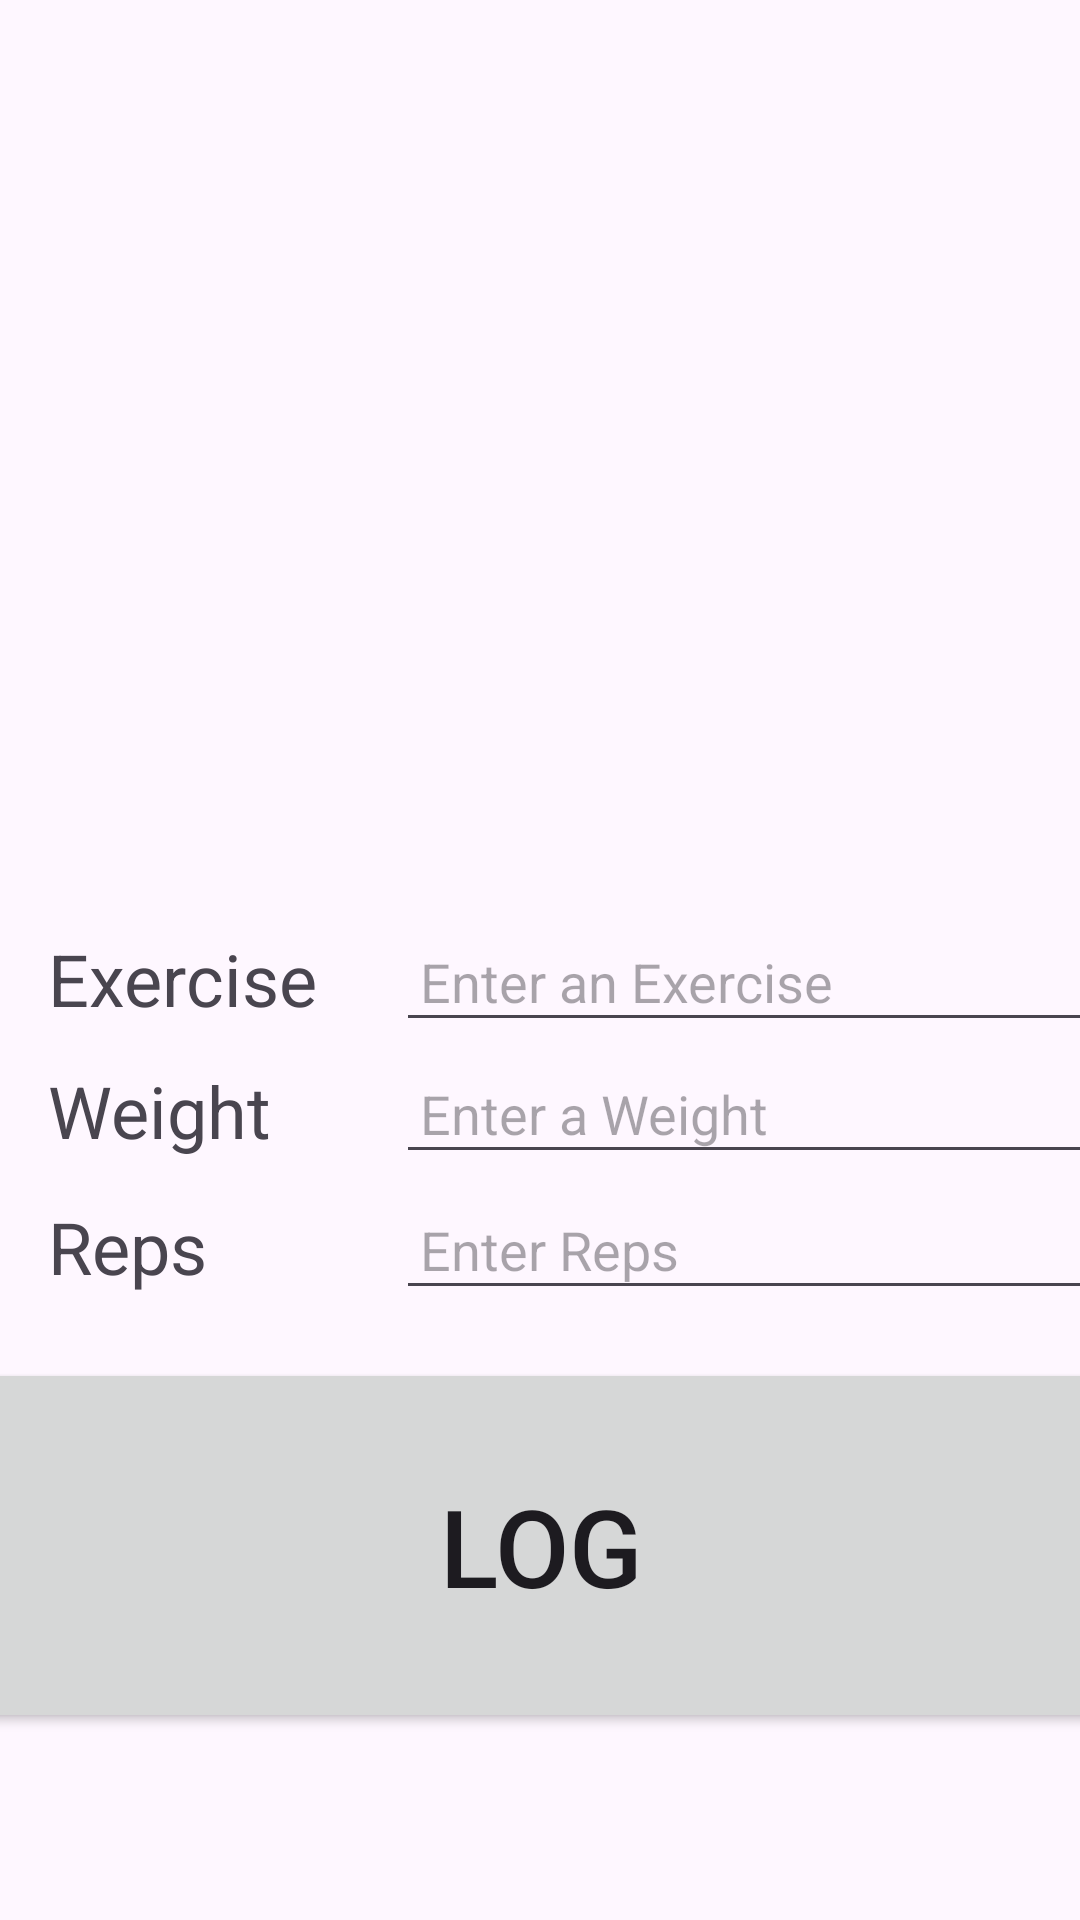

This screen was rendered from an Android layout file. Write that file and the resources it references.
<!-- AndroidManifest.xml: application theme Theme.Hw03_wk05_gymlog -->
<!-- res/layout/activity_main.xml -->
<?xml version="1.0" encoding="utf-8"?>
<androidx.constraintlayout.widget.ConstraintLayout xmlns:android="http://schemas.android.com/apk/res/android"
  xmlns:app="http://schemas.android.com/apk/res-auto"
  xmlns:tools="http://schemas.android.com/tools"
  android:id="@+id/main"
  android:layout_width="match_parent"
  android:layout_height="match_parent"
  tools:context=".MainActivity">
  <Button
    android:id="@+id/loginButton"
    android:layout_width="390dp"
    android:layout_height="125dp"
    android:layout_marginTop="16dp"
    android:text="@string/log"
    android:textSize="36sp"
    app:layout_constraintEnd_toEndOf="parent"
    app:layout_constraintStart_toStartOf="parent"
    app:layout_constraintTop_toBottomOf="@id/repInputEditText" />
  <EditText
    android:id="@+id/weightInputEditText"
    android:layout_width="273dp"
    android:layout_height="39dp"
    android:layout_marginTop="8dp"
    android:layout_marginStart="16dp"
    android:padding="8dp"
    android:hint="@string/enter_a_weight"
    android:inputType="number|numberDecimal"
    app:layout_constraintBaseline_toBaselineOf="@id/weightLabelTextView"
    app:layout_constraintStart_toEndOf="@id/weightLabelTextView" />
  <EditText
    android:id="@+id/repInputEditText"
    android:layout_width="273dp"
    android:layout_height="39dp"
    android:layout_marginTop="8dp"
    android:layout_marginStart="16dp"
    android:padding="8dp"
    android:hint="@string/enter_reps"
    android:inputType="number"
    app:layout_constraintBaseline_toBaselineOf="@id/repLabelTextView"
    app:layout_constraintStart_toEndOf="@id/repLabelTextView" />


  <EditText
    android:id="@+id/exerciseInputTextEditText"
    android:layout_width="273dp"
    android:layout_height="39dp"
    android:layout_marginTop="8dp"
    android:layout_marginStart="16dp"
    android:padding="8dp"
    android:hint="@string/enter_an_exercise_cap"
    android:inputType="textAutoComplete"
    app:layout_constraintBaseline_toBaselineOf="@id/exerciseLabelTextView"
    app:layout_constraintStart_toEndOf="@id/exerciseLabelTextView" />

  <TextView
    android:id="@+id/weightLabelTextView"
    android:layout_width="100dp"
    android:layout_height="36dp"
    android:layout_marginTop="8dp"
    android:layout_marginStart="16dip"
    android:text="@string/weight"
    android:textSize="24sp"
    app:layout_constraintStart_toStartOf="parent"
    app:layout_constraintTop_toBottomOf="@+id/exerciseLabelTextView" />
  <TextView
    android:id="@+id/repLabelTextView"
    android:layout_width="100dp"
    android:layout_height="36dp"
    android:layout_marginTop="8dp"
    android:layout_marginStart="16dip"
    android:text="@string/reps"
    android:textSize="24sp"
    app:layout_constraintStart_toStartOf="parent"
    app:layout_constraintTop_toBottomOf="@+id/weightInputEditText" />
  <TextView
    android:id="@+id/exerciseLabelTextView"
    android:layout_width="100dp"
    android:layout_height="36dp"
    android:layout_marginTop="8dp"
    android:layout_marginStart="16dp"
    android:text="@string/exercise"
    android:textSize="24sp"
    app:layout_constraintStart_toStartOf="parent"
    app:layout_constraintTop_toBottomOf="@+id/logDisplayRecyclerView" />

  <androidx.recyclerview.widget.RecyclerView
    android:id="@+id/logDisplayRecyclerView"
    android:layout_width="0dp"
    android:layout_height="300dp"
    android:layout_marginTop="2dp"
    app:layout_constraintEnd_toEndOf="parent"
    app:layout_constraintStart_toStartOf="parent"
    app:layout_constraintTop_toTopOf="parent"
    tools:listitem="@layout/gymlog_recycler_item" />


</androidx.constraintlayout.widget.ConstraintLayout>
<!-- res/layout/gymlog_recycler_item.xml (included above) -->
<?xml version="1.0" encoding="utf-8"?>
<LinearLayout xmlns:android="http://schemas.android.com/apk/res/android"
  android:layout_width="match_parent"
  android:layout_height="match_parent"
  android:orientation="vertical">

  <TextView
    android:id="@+id/recyclerItemTextView"
    android:layout_width="match_parent"
    android:layout_height="wrap_content"
    android:layout_margin="8dp"
    android:padding="2dp"
    android:text="Hello"
    android:textSize="18sp"
    />
</LinearLayout>
<!-- resources referenced by this layout -->
<resources>
  <string name="enter_a_weight">Enter a Weight</string>
  <string name="enter_an_exercise_cap">Enter an Exercise</string>
  <string name="enter_reps">Enter Reps</string>
  <string name="exercise">Exercise</string>
  <string name="log">log</string>
  <string name="reps">Reps</string>
  <string name="weight">Weight</string>
  <style name="Theme.Hw03_wk05_gymlog" parent="Base.Theme.Hw03_wk05_gymlog" />
  <style name="Base.Theme.Hw03_wk05_gymlog" parent="Theme.Material3.DayNight.NoActionBar">
      
      
    </style>
</resources>
